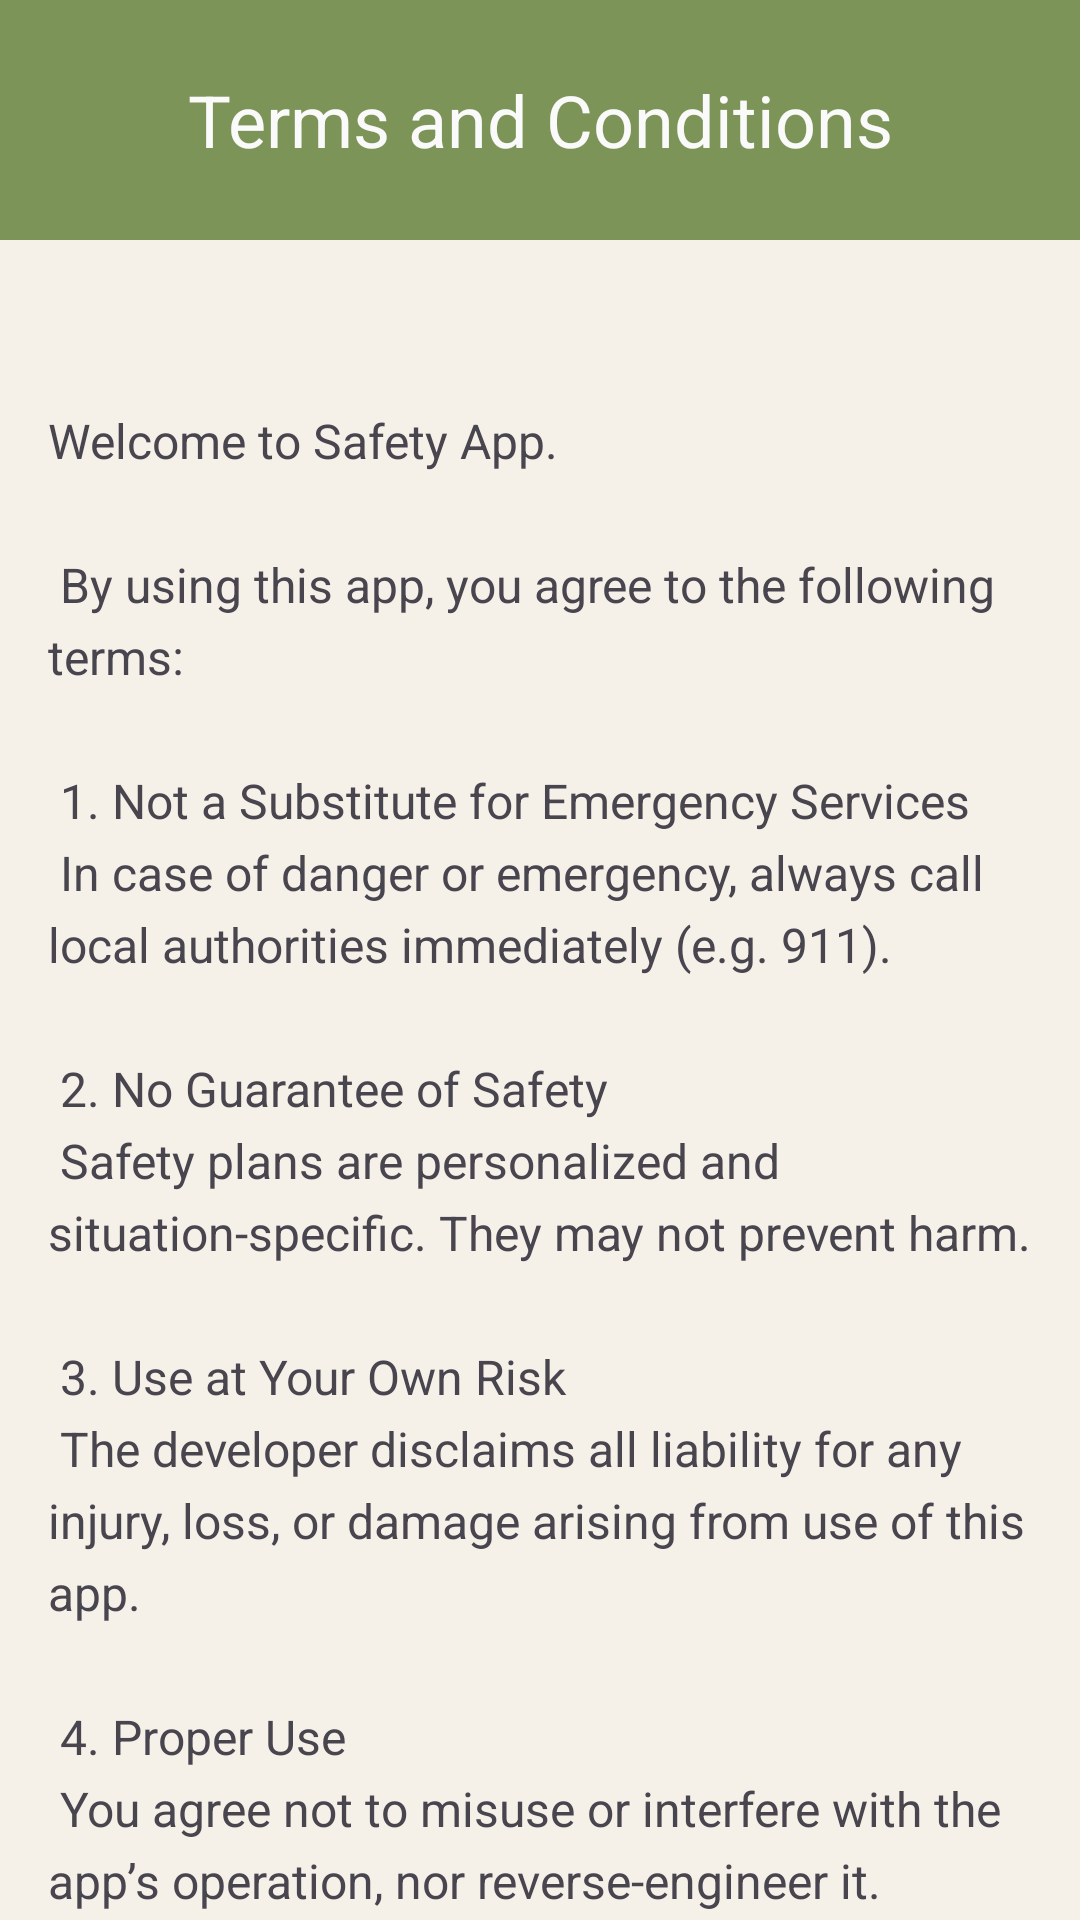

Produce the Android XML layout that renders to this screen, including the resource entries it uses.
<!-- AndroidManifest.xml: application theme Theme.Project666 -->
<!-- res/layout/activity_terms.xml -->
<?xml version="1.0" encoding="utf-8"?>
<androidx.constraintlayout.widget.ConstraintLayout
    xmlns:android="http://schemas.android.com/apk/res/android"
    xmlns:app="http://schemas.android.com/apk/res-auto"
    android:layout_width="match_parent"
    android:layout_height="match_parent"
    android:background="@color/background_light">

    <androidx.appcompat.widget.Toolbar
        android:id="@+id/toolbar_terms"
        android:layout_width="0dp"
        android:layout_height="80dp"
        android:background="@color/button_green"
        app:layout_constraintTop_toTopOf="parent"
        app:layout_constraintStart_toStartOf="parent"
        app:layout_constraintEnd_toEndOf="parent">

        <TextView
            android:id="@+id/toolbar_title"
            android:layout_width="wrap_content"
            android:layout_height="wrap_content"
            android:layout_gravity="center"
            android:text="@string/terms"
            android:textColor="@color/text_white"
            android:textSize="24sp"/>
    </androidx.appcompat.widget.Toolbar>

    <TextView
        android:id="@+id/text_terms"
        android:layout_width="0dp"
        android:layout_height="wrap_content"
        android:layout_marginTop="56dp"
        android:layout_marginStart="16dp"
        android:layout_marginEnd="16dp"
        android:text="@string/terms_conditions_text"
        android:textSize="16sp"
        android:lineSpacingExtra="5dp"
        android:backgroundTint="@color/background_light"
        app:layout_constraintTop_toBottomOf="@id/toolbar_terms"
        app:layout_constraintStart_toStartOf="parent"
        app:layout_constraintEnd_toEndOf="parent"/>

</androidx.constraintlayout.widget.ConstraintLayout>
<!-- resources referenced by this layout -->
<resources>
  <color name="background_light">#F5F1E8</color>
  <color name="button_green">#7C9457</color>
  <color name="text_white">#FAFAFA</color>
  <string name="terms">Terms and Conditions</string>
  <string name="terms_conditions_text">
          Welcome to Safety App.\n\n
          By using this app, you agree to the following terms:\n\n
          1. Not a Substitute for Emergency Services\n
          In case of danger or emergency, always call local authorities immediately (e.g. 911).\n\n
          2. No Guarantee of Safety\n
          Safety plans are personalized and situation-specific. They may not prevent harm.\n\n
          3. Use at Your Own Risk\n
          The developer disclaims all liability for any injury, loss, or damage arising from use of this app.\n\n
          4. Proper Use\n
          You agree not to misuse or interfere with the app’s operation, nor reverse-engineer it.\n\n
          5. Updates to Terms\n
          We may update these terms at any time. Continued use constitutes acceptance of changes.\n\n
          Last updated: August 2025
      </string>
  <style name="Theme.Project666" parent="Base.Theme.Project666" />
  <style name="Base.Theme.Project666" parent="Theme.Material3.DayNight.NoActionBar" />
</resources>
